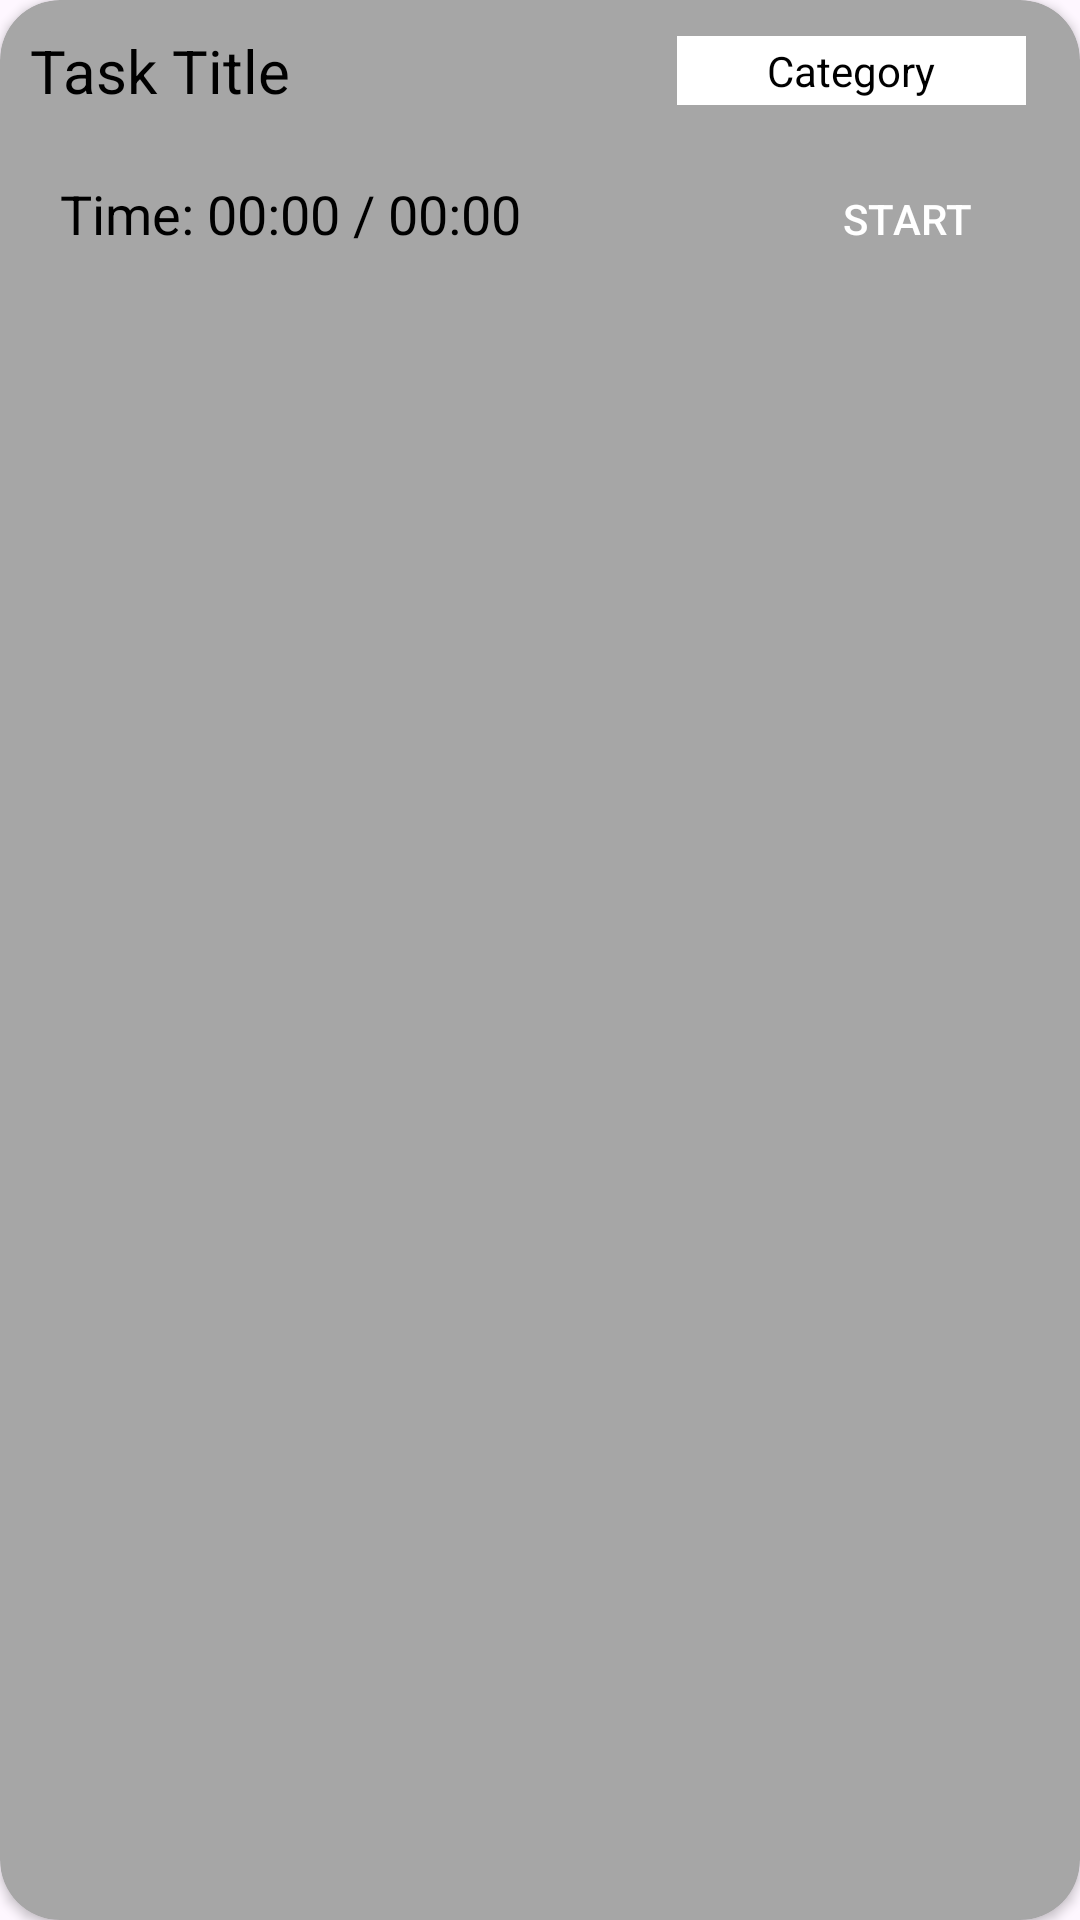

Here is an Android app screen rendered from its layout file. Give the layout XML and the strings, colors and styles it references.
<!-- AndroidManifest.xml: application theme Theme.OPSC7311_Sem2_2024 -->
<!-- res/layout/task_item_layout.xml -->
<?xml version="1.0" encoding="utf-8"?>
<androidx.cardview.widget.CardView
    xmlns:android="http://schemas.android.com/apk/res/android"
    xmlns:app="http://schemas.android.com/apk/res-auto"
    xmlns:tools="http://schemas.android.com/tools"
    android:id="@+id/cvTask"
    android:layout_width="match_parent"
    android:layout_height="wrap_content"
    android:layout_marginHorizontal="10dp"
    android:layout_marginVertical="10dp"
    app:cardCornerRadius="20dp"
    app:cardBackgroundColor="@color/gray"
    android:layout_margin="8dp"
    android:elevation="8dp">

        <LinearLayout
            style="?android:attr/buttonBarStyle"
            android:layout_width="match_parent"
            android:layout_height="wrap_content"
            android:orientation="vertical"
            android:padding="10dp">

                
                <LinearLayout
                    style="?android:attr/buttonBarStyle"
                    android:layout_width="match_parent"
                    android:layout_height="wrap_content"
                    android:orientation="horizontal"
                    android:gravity="center"
                    android:layout_marginBottom="10dp">

                        <TextView
                            android:id="@+id/tv_TaskTile_Title"
                            android:layout_width="0dp"
                            android:layout_height="wrap_content"
                            android:layout_weight="1"
                            android:text="@string/task_title"
                            android:textSize="20sp"
                            android:textColor="@android:color/black" />

                        <TextView
                            android:id="@+id/tv_TaskTile_Tag"
                            android:layout_width="wrap_content"
                            android:layout_height="wrap_content"
                            android:text="@string/category"
                            android:textSize="14sp"
                            android:textColor="@android:color/black"
                            android:background="@color/white"
                            android:paddingHorizontal="30dp"
                            android:paddingVertical="2dp"
                            android:layout_marginEnd="8dp" />


                </LinearLayout>

                
                <LinearLayout
                    style="?android:attr/buttonBarButtonStyle"
                    android:layout_width="match_parent"
                    android:layout_height="wrap_content"
                    android:orientation="horizontal"
                    android:gravity="end"
                    android:padding="2dp">

                        <TextView
                            android:id="@+id/tvTaskTileTime"
                            style="?android:attr/buttonBarStyle"
                            android:layout_width="wrap_content"
                            android:layout_height="wrap_content"
                            android:text="Time: 00:00 / 00:00"
                            android:textSize="18sp"
                            android:layout_weight="5"
                            android:gravity="start"
                            android:textColor="@android:color/black"
                            tools:ignore="HardcodedText" />

                        <Button
                            android:id="@+id/btnTaskTileStart"
                            style="?android:attr/buttonBarButtonStyle"
                            android:layout_width="wrap_content"
                            android:layout_height="wrap_content"
                            android:layout_marginEnd="4dp"
                            android:backgroundTint="@android:color/holo_blue_dark"
                            android:text="@string/start"
                            android:layout_weight="1"
                            android:textColor="@android:color/white"
                            tools:ignore="TextContrastCheck" />


                        
                        
                </LinearLayout>
        </LinearLayout>

</androidx.cardview.widget.CardView>
<!-- resources referenced by this layout -->
<resources>
  <color name="gray">#A6A6A6</color>
  <color name="white">#FFFFFFFF</color>
  <string name="category">Category</string>
  <string name="start">START</string>
  <string name="stop">STOP</string>
  <string name="task_title">Task Title</string>
  <style name="Theme.OPSC7311_Sem2_2024" parent="Base.Theme.OPSC7311_Sem2_2024" />
  <style name="Base.Theme.OPSC7311_Sem2_2024" parent="Theme.Material3.DayNight.NoActionBar">
          
          <item name="colorPrimary">@color/purple</item>
          <item name="colorPrimaryVariant">@color/purple</item>
          <item name="android:statusBarColor">@color/purple</item>
      </style>
  <color name="purple">#673AB7</color>
</resources>
